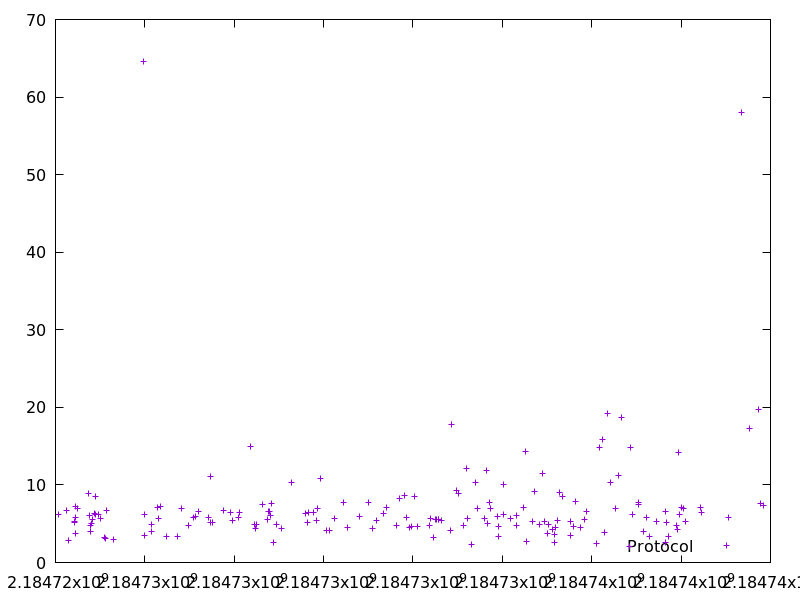

Data behind this chart, as committed beside it:
2184724067.179698, 6.1938130000000005
2184724257, 6.649
2184724295, 2.9
2184724425, 5.145
2184724430, 5.252
2184724446, 5.754
2184724450, 3.774
2184724457, 7.22
2184724500, 6.951
2184724740, 8.909
2184724752, 6.061
2184724780, 4.772
2184724787, 4.055
2184724807, 5.055
2184724831, 5.575
2184724871, 6.371
2184724886, 6.232
2184724901, 8.566
2184724959, 6.227
2184725010, 5.7
2184725087, 3.18
2184725123, 3.064
2184725130, 6.696
2184725303, 2.989
2184725968, 64.63
2184725985, 6.194
2184725989, 3.46
2184726144, 4.915
2184726159, 4.032
2184726291, 7.14
2184726309, 5.731
2184726354, 7.191
2184726477, 3.419
2184726735, 3.335
2184726821, 7.02
2184726972, 4.727
2184727095, 5.775
2184727126, 5.878
2184727207, 6.594
2184727428, 5.794
2184727463, 11.04
2184727469, 5.182
2184727521, 5.147
2184727764, 6.674
2184727912, 6.495
2184727962, 5.46
2184728099, 5.752
2184728127, 6.413
2184728357, 14.96
2184728455, 4.858
2184728483, 4.342
2184728498, 4.94
2184728640, 7.482
2184728736, 5.51
2184728771, 6.626
2184728781, 6.609
2184728800, 6.044
2184728825, 7.658
2184728876, 2.578
2184728947, 4.933
2184729051, 4.334
... 119 more rows
